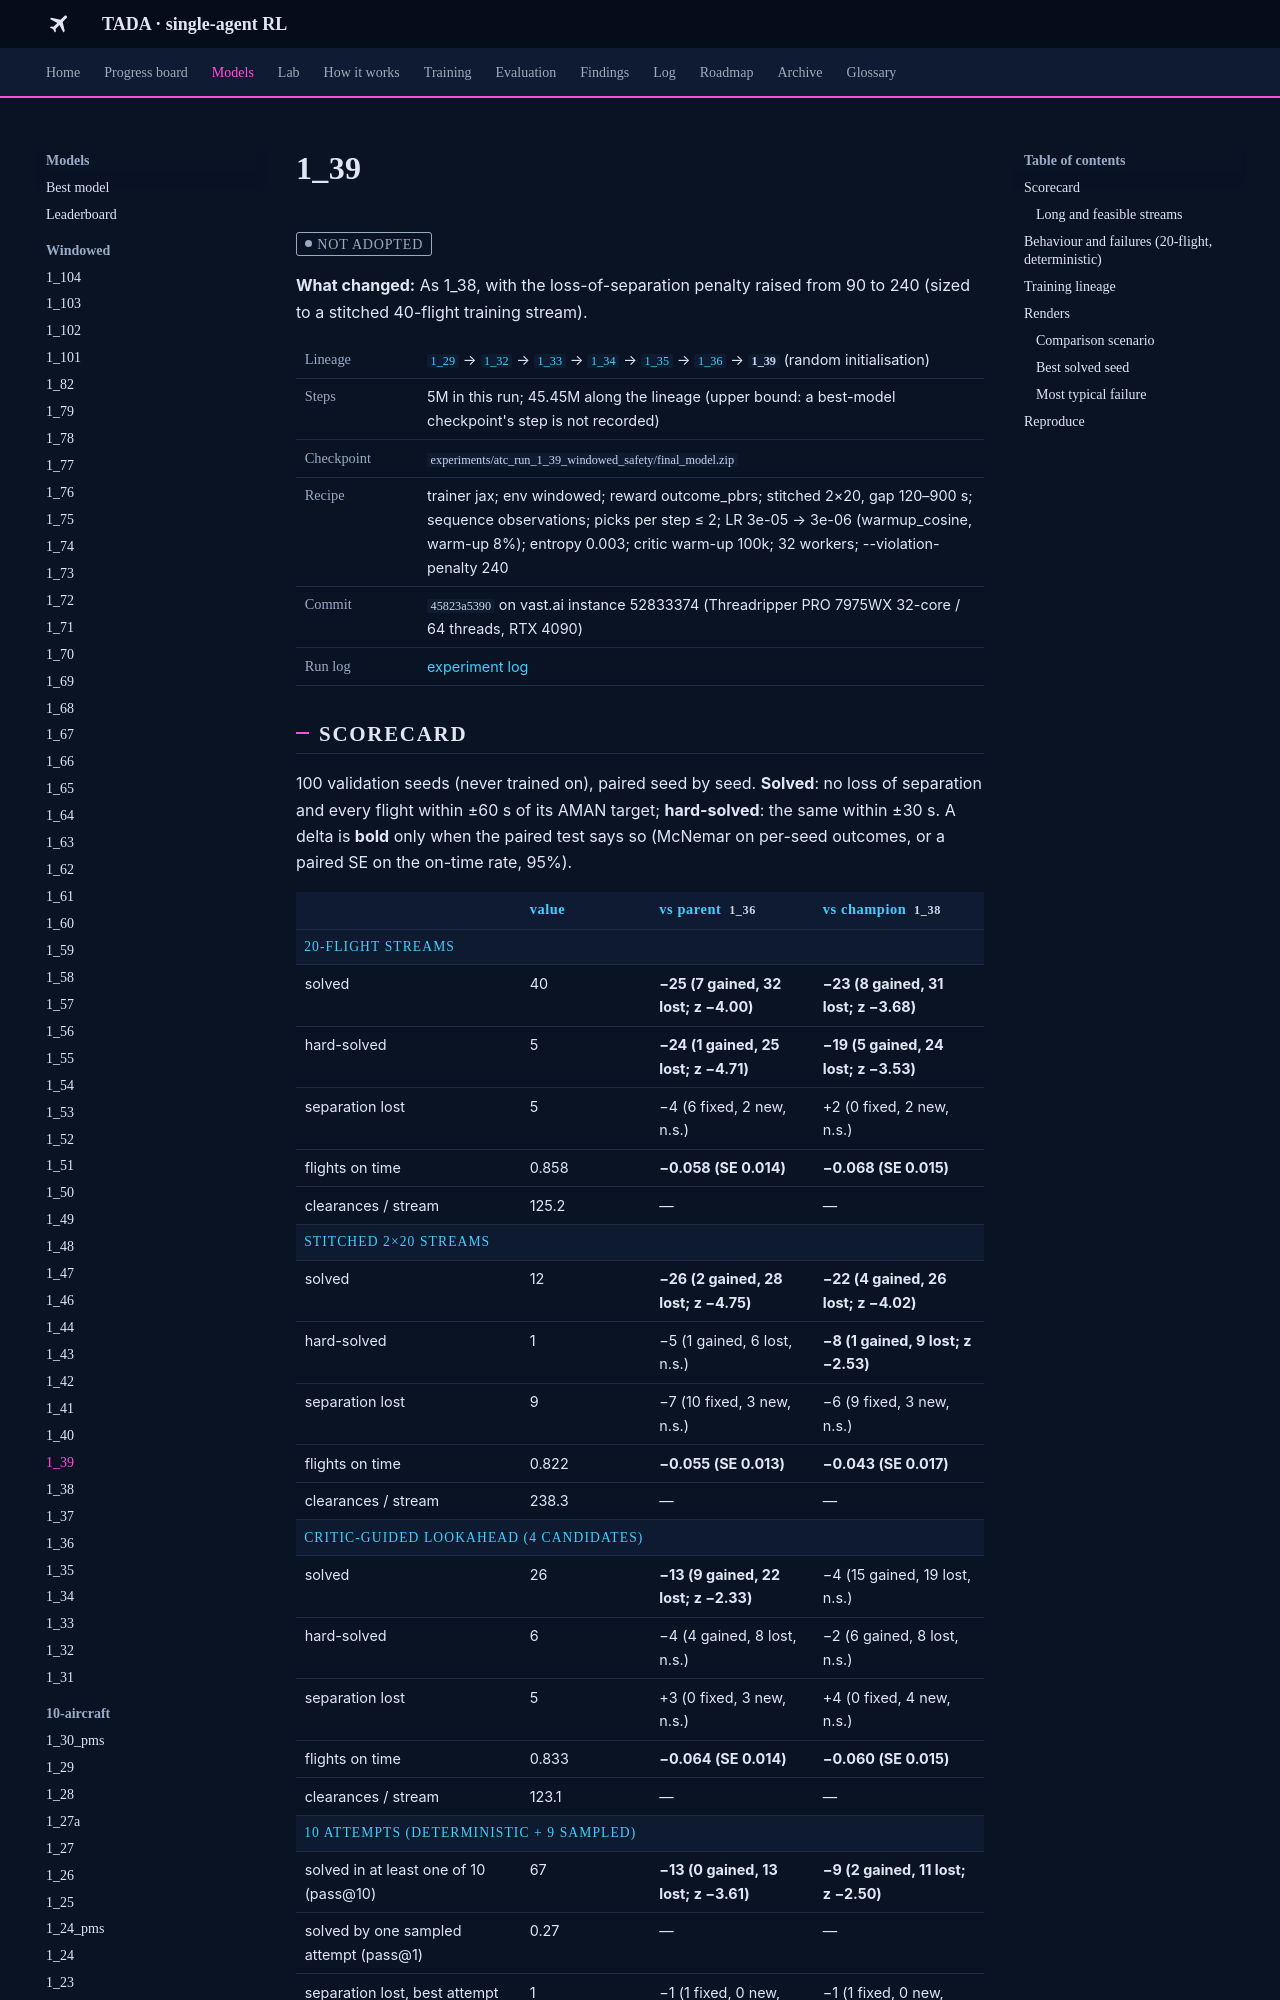

repository: leander-grech/tada-single-agent-docs · page: models/1_39/index.html · generator: mkdocs

<!-- Generated by tools/build_model_docs.py from models.yaml. Do not edit by hand. -->
# 1_39

<span class="tada-chip tada-chip--muted">not adopted</span>

**What changed:** As 1_38, with the loss-of-separation penalty raised from 90 to 240 (sized to a stitched 40-flight training stream).

<table class="tada-table tada-facts"><tbody><tr><th>Lineage</th><td><a href="../../models/1_29/"><code>1_29</code></a> → <a href="../../models/1_32/"><code>1_32</code></a> → <a href="../../models/1_33/"><code>1_33</code></a> → <a href="../../models/1_34/"><code>1_34</code></a> → <a href="../../models/1_35/"><code>1_35</code></a> → <a href="../../models/1_36/"><code>1_36</code></a> → <strong><code>1_39</code></strong> (random initialisation)</td></tr><tr><th>Steps</th><td>5M in this run; 45.45M along the lineage (upper bound: a best-model checkpoint's step is not recorded)</td></tr><tr><th>Checkpoint</th><td><code>experiments/atc_run_1_39_windowed_safety/final_model.zip</code></td></tr><tr><th>Recipe</th><td>trainer jax; env windowed; reward outcome_pbrs; stitched 2×20, gap 120–900 s; sequence observations; picks per step ≤ 2; LR 3e-05 → 3e-06 (warmup_cosine, warm-up 8%); entropy 0.003; critic warm-up 100k; 32 workers; --violation-penalty 240</td></tr><tr><th>Commit</th><td><code>45823a5390</code> on vast.ai instance 52833374 (Threadripper PRO 7975WX 32-core / 64 threads, RTX 4090)</td></tr><tr><th>Run log</th><td><a href="../../log/#run-1-39">experiment log</a></td></tr></tbody></table>

## Scorecard

100 validation seeds (never trained on), paired seed by seed. **Solved**: no loss of separation and every flight within ±60 s of its AMAN target; **hard-solved**: the same within ±30 s. A delta is **bold** only when the paired test says so (McNemar on per-seed outcomes, or a paired SE on the on-time rate, 95%).

<table class="tada-table"><thead><tr><th></th><th>value</th><th>vs parent <code>1_36</code></th><th>vs champion <code>1_38</code></th></tr></thead><tbody><tr class="tada-group"><th colspan="4">20-flight streams</th></tr><tr><td>solved</td><td>40</td><td><strong>−25 (7 gained, 32 lost; z −4.00)</strong></td><td><strong>−23 (8 gained, 31 lost; z −3.68)</strong></td></tr><tr><td>hard-solved</td><td>5</td><td><strong>−24 (1 gained, 25 lost; z −4.71)</strong></td><td><strong>−19 (5 gained, 24 lost; z −3.53)</strong></td></tr><tr><td>separation lost</td><td>5</td><td>−4 (6 fixed, 2 new, n.s.)</td><td>+2 (0 fixed, 2 new, n.s.)</td></tr><tr><td>flights on time</td><td>0.858</td><td><strong>−0.058 (SE 0.014)</strong></td><td><strong>−0.068 (SE 0.015)</strong></td></tr><tr><td>clearances / stream</td><td>125.2</td><td>—</td><td>—</td></tr><tr class="tada-group"><th colspan="4">stitched 2×20 streams</th></tr><tr><td>solved</td><td>12</td><td><strong>−26 (2 gained, 28 lost; z −4.75)</strong></td><td><strong>−22 (4 gained, 26 lost; z −4.02)</strong></td></tr><tr><td>hard-solved</td><td>1</td><td>−5 (1 gained, 6 lost, n.s.)</td><td><strong>−8 (1 gained, 9 lost; z −2.53)</strong></td></tr><tr><td>separation lost</td><td>9</td><td>−7 (10 fixed, 3 new, n.s.)</td><td>−6 (9 fixed, 3 new, n.s.)</td></tr><tr><td>flights on time</td><td>0.822</td><td><strong>−0.055 (SE 0.013)</strong></td><td><strong>−0.043 (SE 0.017)</strong></td></tr><tr><td>clearances / stream</td><td>238.3</td><td>—</td><td>—</td></tr><tr class="tada-group"><th colspan="4">critic-guided lookahead (4 candidates)</th></tr><tr><td>solved</td><td>26</td><td><strong>−13 (9 gained, 22 lost; z −2.33)</strong></td><td>−4 (15 gained, 19 lost, n.s.)</td></tr><tr><td>hard-solved</td><td>6</td><td>−4 (4 gained, 8 lost, n.s.)</td><td>−2 (6 gained, 8 lost, n.s.)</td></tr><tr><td>separation lost</td><td>5</td><td>+3 (0 fixed, 3 new, n.s.)</td><td>+4 (0 fixed, 4 new, n.s.)</td></tr><tr><td>flights on time</td><td>0.833</td><td><strong>−0.064 (SE 0.014)</strong></td><td><strong>−0.060 (SE 0.015)</strong></td></tr><tr><td>clearances / stream</td><td>123.1</td><td>—</td><td>—</td></tr><tr class="tada-group"><th colspan="4">10 attempts (deterministic + 9 sampled)</th></tr><tr><td>solved in at least one of 10 (pass@10)</td><td>67</td><td><strong>−13 (0 gained, 13 lost; z −3.61)</strong></td><td><strong>−9 (2 gained, 11 lost; z −2.50)</strong></td></tr><tr><td>solved by one sampled attempt (pass@1)</td><td>0.27</td><td>—</td><td>—</td></tr><tr><td>separation lost, best attempt</td><td>1</td><td>−1 (1 fixed, 0 new, n.s.)</td><td>−1 (1 fixed, 0 new, n.s.)</td></tr><tr><td>flights on time, best attempt</td><td>0.909</td><td>—</td><td>—</td></tr><tr><td>never solved: safety-bound / precision-bound</td><td>1 / 32</td><td>—</td><td>—</td></tr></tbody></table>

### Long and feasible streams

60- and 100-flight stitched streams (3 or 5 waves, 600–900 s gaps) and the feasible 40-flight sets feas40 and test51, deterministic; see [Long streams](../findings/long-streams.md).

<table class="tada-table"><thead><tr><th>streams</th><th>n</th><th>no loss of separation</th><th>solved</th><th>on time</th></tr></thead><tbody><tr><td>60 flights, feasible</td><td>27</td><td>27</td><td>4</td><td>0.964</td></tr><tr><td>60 flights, unfiltered</td><td>40</td><td>34</td><td>1</td><td>0.767</td></tr><tr><td>100 flights, feasible</td><td>12</td><td>12</td><td>1</td><td>0.952</td></tr><tr><td>100 flights, unfiltered</td><td>40</td><td>28</td><td>0</td><td>0.708</td></tr><tr><td>feas40: 40 feasible 2×20 streams</td><td>40</td><td>40</td><td>12</td><td>0.959</td></tr><tr><td>test51: 51 held-out feasible 2×20 streams</td><td>51</td><td>51</td><td>12</td><td>0.963</td></tr></tbody></table>

Sources: f20 `analysis/2026-09-26_1_36_multipick/eval_safety/f20.csv`, s2x20 `analysis/2026-09-26_1_36_multipick/eval_safety/s2x20.csv`, att10 `analysis/2026-09-26_1_36_multipick/eval_safety/att10.csv`, la4 `analysis/2026-09-26_1_36_multipick/eval_safety/la4.csv`, fx_feas40 `analysis/2026-09-28_hard/eval/1_39_feas40.csv`, fx_test51 `analysis/2026-09-28_hard/eval_test/1_39_test51.csv`, ls_k3_all `analysis/2026-09-27_scratch/longstreams/eval/1_39_k3_all.csv`, ls_k3_feasible `analysis/2026-09-27_scratch/longstreams/eval/1_39_k3_feasible.csv`, ls_k5_all `analysis/2026-09-27_scratch/longstreams/eval/1_39_k5_all.csv`, ls_k5_feasible `analysis/2026-09-27_scratch/longstreams/eval/1_39_k5_feasible.csv`, phase0 `analysis/2026-09-27_phase0_order_first/atc_run_1_39_windowed_safety.jsonl`.

## Behaviour and failures (20-flight, deterministic)

**125.2** clearances per stream; **0.66** AMAN-order swaps per stream; mean landing deviation **42 s**.

<table class="tada-table"><thead><tr><th>outcome</th><th>seeds</th></tr></thead><tbody><tr><td><span class="tada-chip tada-chip--ok">solved</span></td><td>40</td></tr><tr><td><span class="tada-chip tada-chip--warn">safe, 1 flight late</span></td><td>20</td></tr><tr><td><span class="tada-chip tada-chip--warn">safe, 2–3 flights late</span></td><td>22</td></tr><tr><td><span class="tada-chip tada-chip--warn">safe, 4 or more late</span></td><td>13</td></tr><tr><td><span class="tada-chip tada-chip--bad">loss of separation</span></td><td>5</td></tr></tbody></table>
